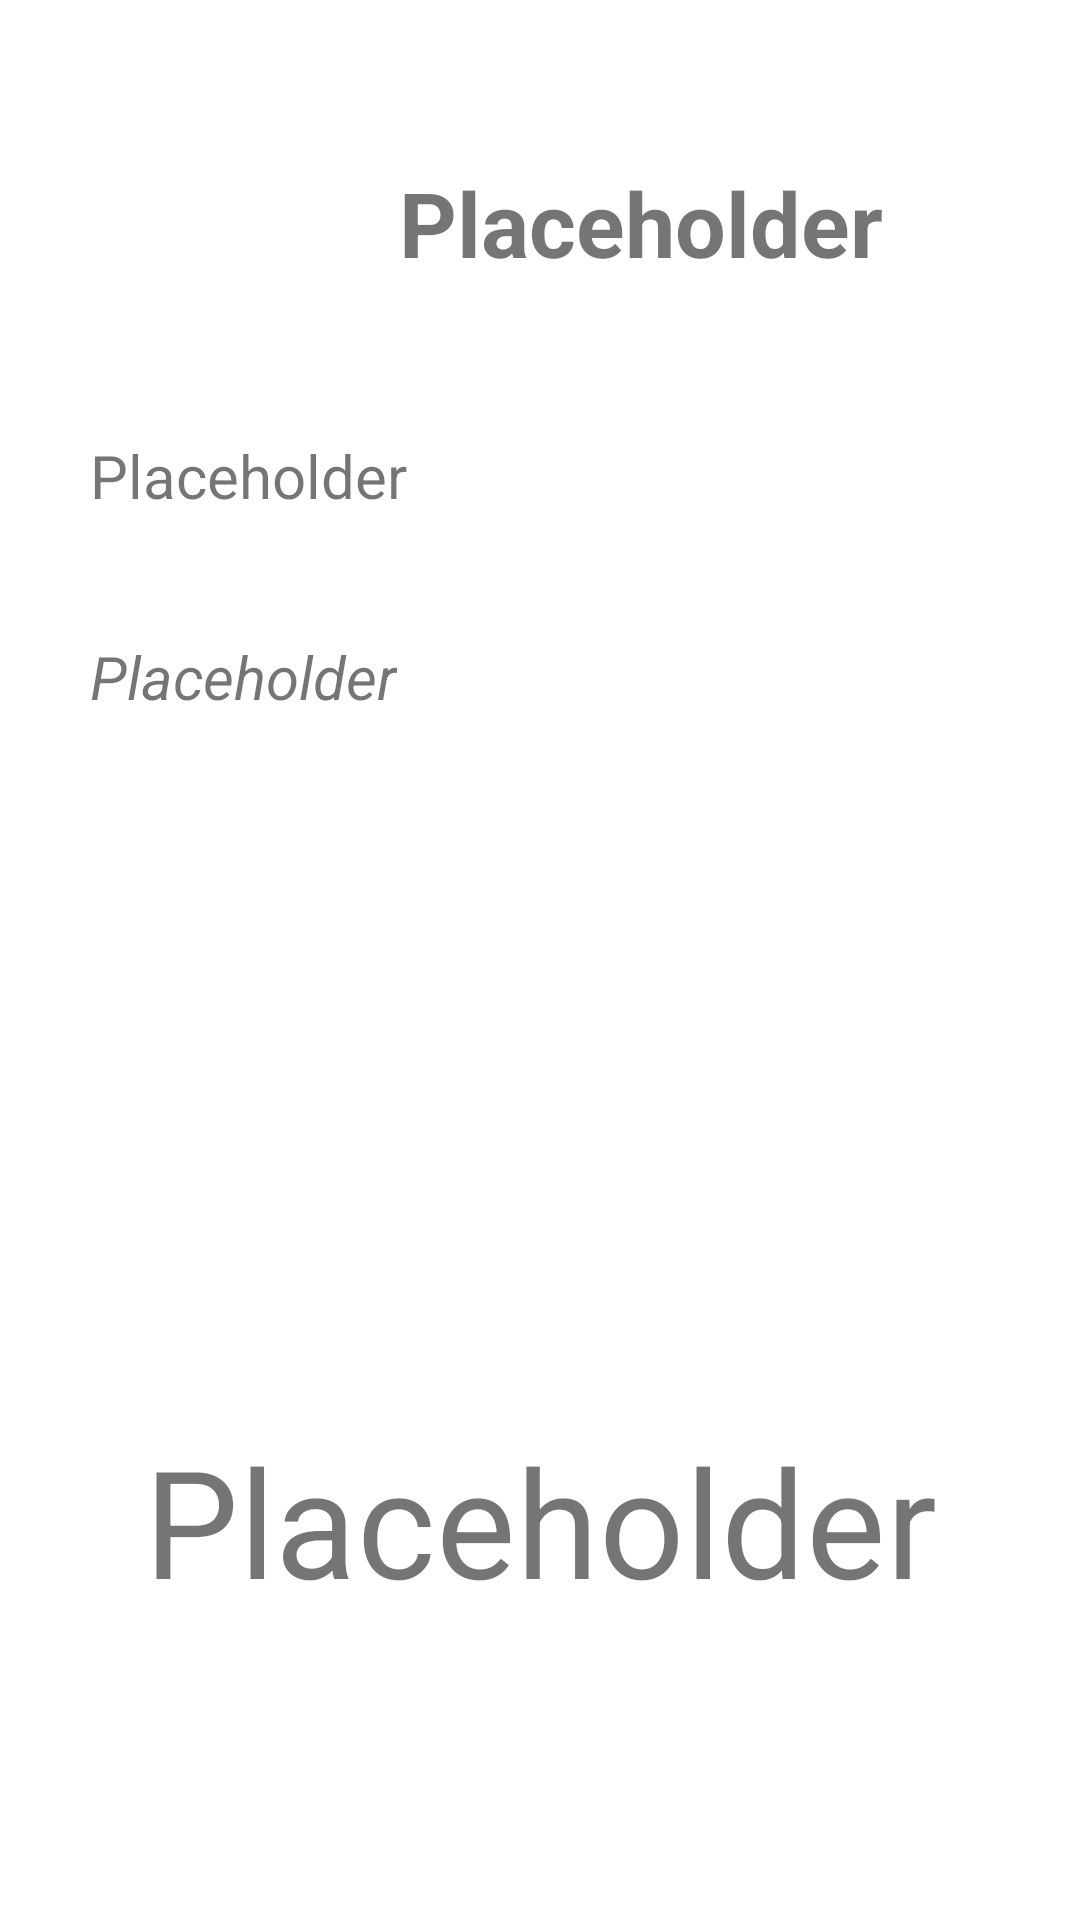

The Android layout XML behind this screen, and the referenced resources:
<!-- AndroidManifest.xml: application theme AppTheme -->
<!-- res/layout/activity_view_task.xml -->
<?xml version="1.0" encoding="utf-8"?>
<androidx.constraintlayout.widget.ConstraintLayout xmlns:android="http://schemas.android.com/apk/res/android"
    xmlns:app="http://schemas.android.com/apk/res-auto"
    xmlns:tools="http://schemas.android.com/tools"
    android:layout_width="match_parent"
    android:layout_height="match_parent"
    tools:context=".ViewTaskActivity">

    <ImageView
        android:id="@+id/myImageView"
        android:layout_width="@dimen/icon_size"
        android:layout_height="@dimen/icon_size"
        android:layout_marginStart="@dimen/img_margin"
        android:layout_marginTop="@dimen/img_margin"
        app:layout_constraintStart_toStartOf="parent"
        app:layout_constraintTop_toTopOf="parent"
        android:contentDescription="@string/task_icon"
        app:srcCompat="@mipmap/ic_launcher" />

    <TextView
        android:id="@+id/title_txt"
        android:layout_width="wrap_content"
        android:layout_height="wrap_content"
        android:textSize="@dimen/title_size"
        android:textStyle="bold"
        android:layout_marginTop="@dimen/top_margin"
        android:text="@string/placeholder"
        app:layout_constraintEnd_toEndOf="parent"
        app:layout_constraintHorizontal_bias="0.30"
        app:layout_constraintStart_toEndOf="@+id/myImageView"
        app:layout_constraintTop_toTopOf="@+id/myImageView" />

    <TextView
        android:id="@+id/description_txt"
        android:layout_width="wrap_content"
        android:layout_height="wrap_content"
        android:textSize="@dimen/description_size"
        android:layout_marginTop="@dimen/dsc_top_margin"
        android:text="@string/placeholder"
        app:layout_constraintStart_toStartOf="@+id/myImageView"
        app:layout_constraintTop_toBottomOf="@+id/myImageView" />

    <TextView
        android:id="@+id/date_txt"
        android:layout_width="wrap_content"
        android:layout_height="wrap_content"
        android:textSize="@dimen/description_size"
        android:textStyle="italic"
        android:layout_marginTop="@dimen/date_margin"
        android:text="@string/placeholder"
        app:layout_constraintStart_toStartOf="@+id/description_txt"
        app:layout_constraintTop_toBottomOf="@+id/description_txt" />

    <TextView
        android:id="@+id/status_txt"
        android:layout_width="wrap_content"
        android:layout_height="wrap_content"
        android:layout_marginBottom="@dimen/status_bt_margin"
        android:text="@string/placeholder"
        android:textSize="@dimen/status_size"
        app:layout_constraintBottom_toBottomOf="parent"
        app:layout_constraintEnd_toEndOf="parent"
        app:layout_constraintStart_toStartOf="parent" />
</androidx.constraintlayout.widget.ConstraintLayout>
<!-- resources referenced by this layout -->
<resources>
  <dimen name="date_margin">40dp</dimen>
  <dimen name="description_size">20sp</dimen>
  <dimen name="dsc_top_margin">40dp</dimen>
  <dimen name="icon_size">75dp</dimen>
  <dimen name="img_margin">30dp</dimen>
  <dimen name="status_bt_margin">100dp</dimen>
  <dimen name="status_size">50sp</dimen>
  <dimen name="title_size">30sp</dimen>
  <dimen name="top_margin">24dp</dimen>
  <string name="placeholder">Placeholder</string>
  <string name="task_icon">Task icon</string>
  <style name="AppTheme" parent="Theme.MaterialComponents.Light">
          
          <item name="colorPrimary">@color/colorPrimary</item>
          <item name="colorPrimaryDark">@color/colorPrimaryDark</item>
          <item name="colorAccent">@color/colorAccent</item>
          <item name="colorSecondary">@color/colorSecondary</item>
          <item name="background">@color/backgroundColor</item>
      </style>
  <color name="colorPrimary">#6200EE</color>
  <color name="colorPrimaryDark">#3700B3</color>
  <color name="colorAccent">#B4B765FF</color>
  <color name="colorSecondary">#FFFFFF</color>
  <color name="backgroundColor">#B4B765FF</color>
</resources>
